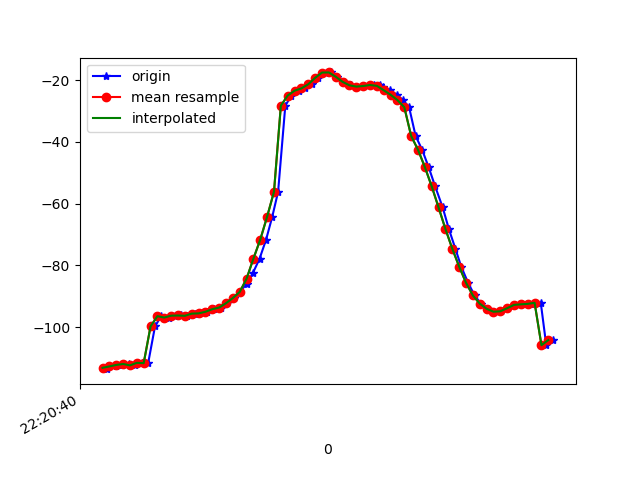

The table this chart was drawn from, first rows:
1617747640734, 443277363258173, -113.64925, 32.399975, -32.612854
1617747640737, 443277382488943, -112.8, 32.06, -33.38
1617747640759, 443277401719713, -112.8, 31.71, -33.22
1617747640777, 443277420950483, -112.3, 32.03, -34.35
1617747640796, 443277440181253, -112, 31.47, -34.08
1617747640815, 443277459412023, -112.4, 31.88, -34.32
1617747640835, 443277478642793, -111.6, 31.39, -34.75
1617747640853, 443277497873563, -111.7, 30.96, -34.03
1617747640873, 443277517104333, -99.79, 32.01, -32.14
1617747640891, 443277536335103, -96.48, 29.98, -34.1
1617747640914, 443277555565873, -96.92, 30.53, -34.19
1617747640930, 443277574796643, -96.31, 29.98, -34.55
1617747640948, 443277594027413, -96.25, 29.52, -33.92
1617747640966, 443277613258183, -96.36, 30.11, -34.85
1617747640990, 443277632488953, -95.65, 29.76, -35.28
1617747641004, 443277651719723, -95.57, 29.68, -34.73
1617747641024, 443277670950493, -95.05, 30.19, -36.12
1617747641044, 443277690181263, -94.21, 30.06, -36.56
1617747641064, 443277709412033, -93.68, 30.59, -37.08
1617747641082, 443277728642803, -92.27, 31.54, -38.43
1617747641103, 443277747873573, -90.6, 33.12, -40.51
1617747641120, 443277767104343, -88.62, 35.17, -43.44
1617747641140, 443277786335113, -86.08, 37.55, -47.42
1617747641158, 443277805565883, -82.6, 40.26, -52.69
1617747641178, 443277824796653, -77.82, 43.07, -59.55
1617747641197, 443277844027423, -71.65, 45.63, -68.2
1617747641215, 443277863258193, -64.21, 47.38, -78.57
1617747641232, 443277882488963, -56.14, 47.78, -89.84
1617747641253, 443277901719733, -28.24, 46.52, -102.4
1617747641271, 443277920950503, -24.95, 45.83, -107.5
1617747641294, 443277940181273, -23.39, 44.82, -113.4
1617747641310, 443277959412043, -22.63, 43.52, -119
1617747641330, 443277978642813, -21.3, 41.54, -124.5
1617747641348, 443277997873583, -19.22, 38.97, -129.3
1617747641372, 443278017104353, -17.51, 36.9, -133.3
1617747641386, 443278036335123, -17.47, 36.24, -135.8
1617747641405, 443278055565893, -18.86, 36.66, -136.9
1617747641425, 443278074796663, -20.51, 37.37, -136.8
1617747641445, 443278094027433, -21.64, 38.01, -136.3
1617747641463, 443278113258203, -22.05, 38.43, -136
1617747641482, 443278132488973, -21.87, 38.67, -136
1617747641511, 443278151719743, -21.54, 39.02, -135.5
1617747641528, 443278170950513, -21.52, 39.78, -134.5
1617747641539, 443278190181283, -22.11, 41.07, -132.9
1617747641558, 443278209412053, -23.24, 42.69, -131
1617747641579, 443278228642823, -24.7, 44.39, -128.5
1617747641596, 443278247873593, -26.42, 46.13, -125.3
1617747641614, 443278267104363, -28.73, 48.04, -121.3
1617747641633, 443278286335133, -38.05, 47.78, -108.3
1617747641652, 443278305565903, -42.53, 51.26, -108
1617747641671, 443278324796673, -48.16, 53.83, -103.8
1617747641690, 443278344027443, -54.4, 54.68, -96.1
1617747641712, 443278363258213, -61.24, 54.93, -87.74
1617747641730, 443278382611855, -68.22, 54.56, -79.38
1617747641749, 443278401842625, -74.62, 53.39, -71.53
1617747641766, 443278421073395, -80.41, 51.47, -64.05
1617747641786, 443278440304165, -85.64, 48.98, -57.26
1617747641805, 443278459534935, -89.75, 46, -51.69
1617747641823, 443278478765705, -92.4, 43.04, -47.47
1617747641844, 443278497996475, -94.07, 40.35, -44.11
1617747641862, 443278517227245, -95.03, 38.04, -41.33
... 9 more rows
